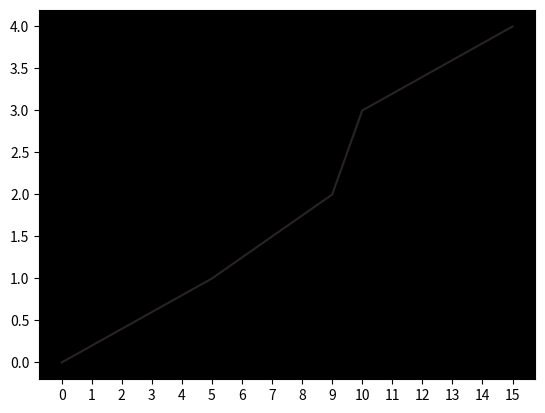

The matplotlib source for this figure:
import matplotlib.pyplot as plt
import numpy as np
x =[0,5,9,10,15]
y = [0,1,2,3,4]
plt.rcParams['axes.facecolor'] = 'black'
plt.figure()
#plt.plot(x,y,'wo',linewidth=1)
plt.plot(x,y,'#292421')
plt.xticks(np.arange(min(x),max(x)+1,1.0))
plt.show()
